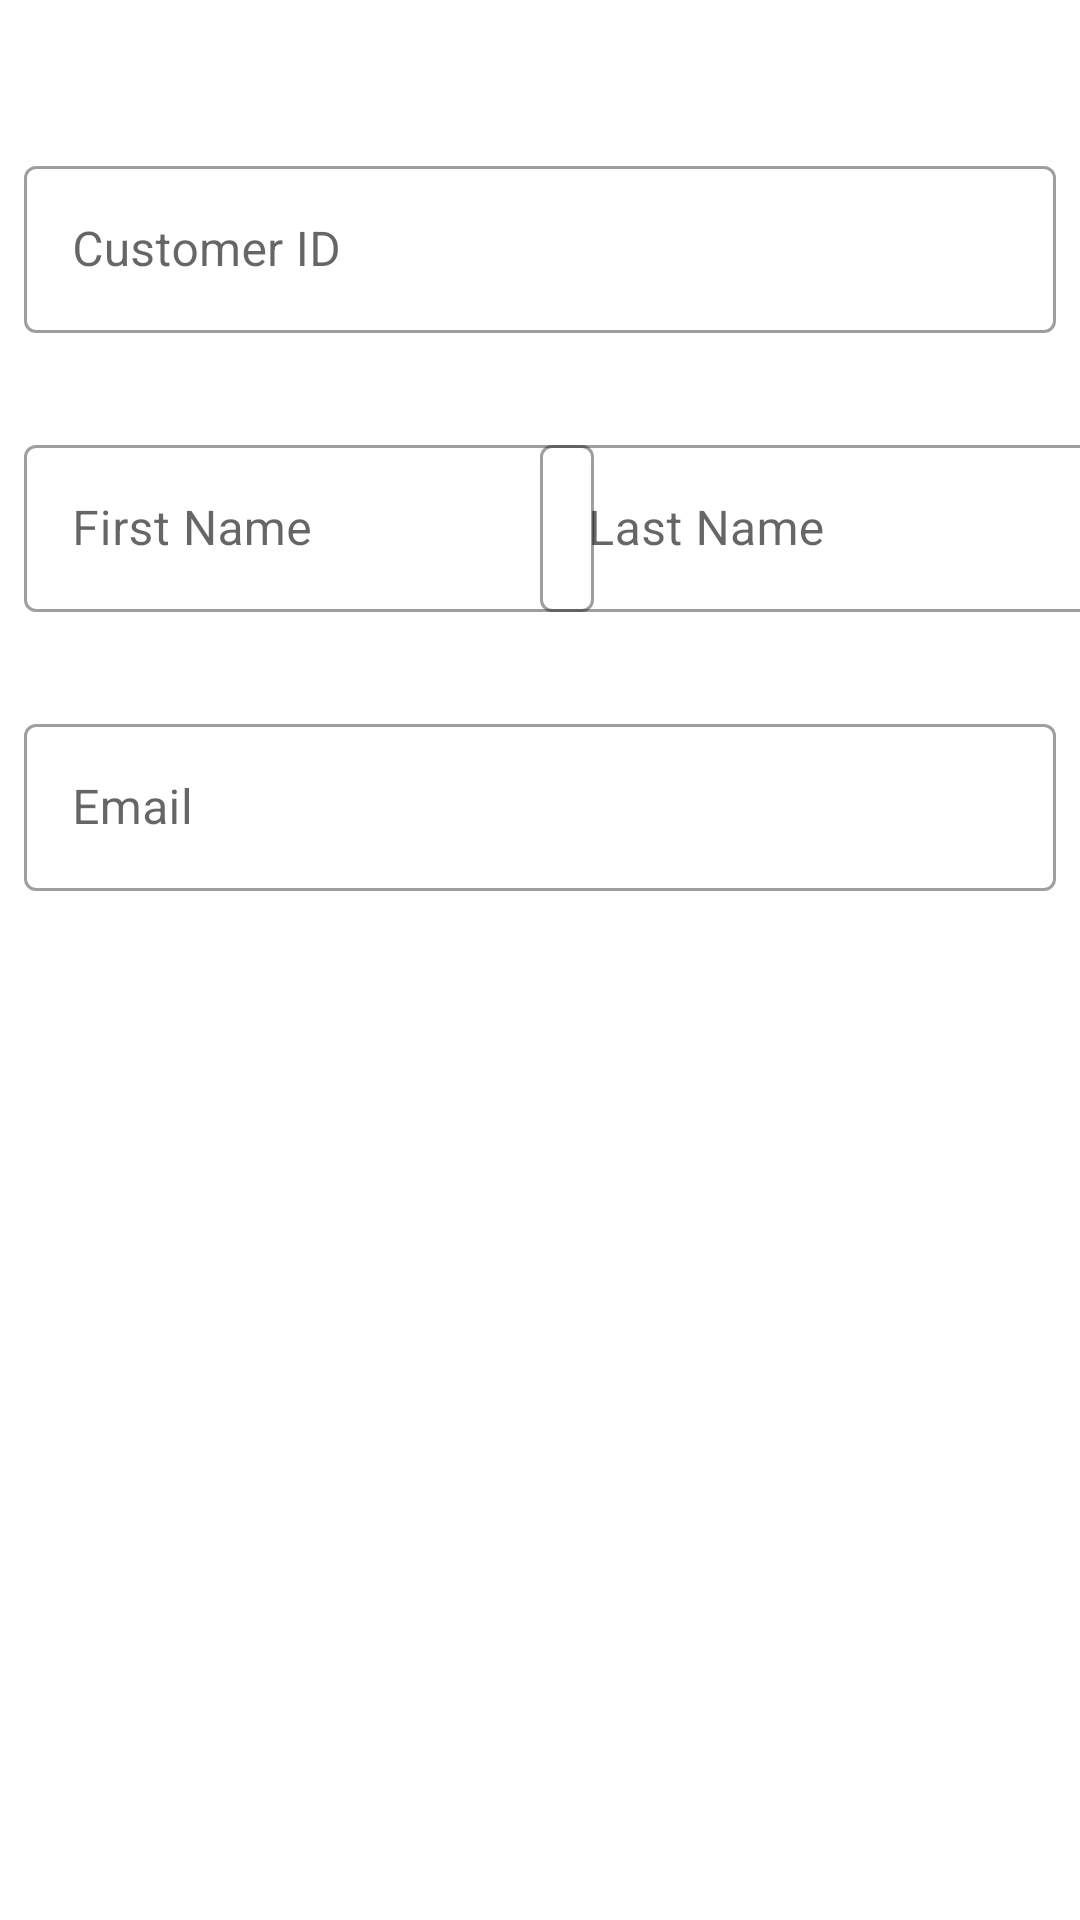

Write the Android layout XML for this screen, with the resource values it uses.
<!-- AndroidManifest.xml: application theme AppTheme -->
<!-- res/layout/activity_add_new_customer.xml -->
<?xml version="1.0" encoding="utf-8"?>
<androidx.constraintlayout.widget.ConstraintLayout xmlns:android="http://schemas.android.com/apk/res/android"
    xmlns:app="http://schemas.android.com/apk/res-auto"
    xmlns:tools="http://schemas.android.com/tools"
    android:layout_width="match_parent"
    android:layout_height="match_parent"
    tools:context=".ui.AddNewCustomerActivity">

    <com.google.android.material.textfield.TextInputLayout
        android:id="@+id/TextFieldId"
        style="@style/Widget.MaterialComponents.TextInputLayout.OutlinedBox"
        android:layout_width="0dp"
        android:layout_height="wrap_content"
        android:layout_marginStart="8dp"
        android:layout_marginTop="50dp"
        android:layout_marginEnd="8dp"
        android:hint="@string/prompt_id"
        app:layout_constraintEnd_toEndOf="parent"
        app:layout_constraintStart_toStartOf="parent"
        app:layout_constraintTop_toTopOf="parent">

        <com.google.android.material.textfield.TextInputEditText
            android:id="@+id/editTextId"
            android:layout_width="match_parent"
            android:layout_height="wrap_content"
            android:inputType="number"/>

    </com.google.android.material.textfield.TextInputLayout>


    <com.google.android.material.textfield.TextInputLayout
        android:id="@+id/TextFieldFirstName"
        style="@style/Widget.MaterialComponents.TextInputLayout.OutlinedBox"
        android:layout_width="190dp"
        android:layout_height="wrap_content"
        android:layout_marginStart="8dp"
        android:layout_marginTop="32dp"
        android:hint="@string/prompt_first_name"
        app:layout_constraintStart_toStartOf="parent"
        app:layout_constraintTop_toBottomOf="@+id/TextFieldId">

        <com.google.android.material.textfield.TextInputEditText
            android:id="@+id/editTextFirstName"
            android:layout_width="match_parent"
            android:layout_height="wrap_content" />

    </com.google.android.material.textfield.TextInputLayout>

    <com.google.android.material.textfield.TextInputLayout
        android:id="@+id/TextFieldLastName"
        style="@style/Widget.MaterialComponents.TextInputLayout.OutlinedBox"
        android:layout_width="190dp"
        android:layout_height="wrap_content"
        android:layout_marginTop="32dp"
        android:layout_marginEnd="8dp"
        android:hint="@string/prompt_last_name"
        app:layout_constraintEnd_toEndOf="parent"
        app:layout_constraintStart_toEndOf="@+id/TextFieldFirstName"
        app:layout_constraintTop_toBottomOf="@+id/TextFieldId">

        <com.google.android.material.textfield.TextInputEditText
            android:id="@+id/editTextLastName"
            android:layout_width="match_parent"
            android:layout_height="wrap_content" />

    </com.google.android.material.textfield.TextInputLayout>

    <com.google.android.material.textfield.TextInputLayout
        android:id="@+id/TextFieldEmail"
        style="@style/Widget.MaterialComponents.TextInputLayout.OutlinedBox"
        android:layout_width="0dp"
        android:layout_height="wrap_content"
        android:layout_marginStart="8dp"
        android:layout_marginTop="32dp"
        android:layout_marginEnd="8dp"
        android:hint="@string/prompt_email"
        app:layout_constraintEnd_toEndOf="parent"
        app:layout_constraintStart_toStartOf="parent"
        app:layout_constraintTop_toBottomOf="@+id/TextFieldLastName">

        <com.google.android.material.textfield.TextInputEditText
            android:id="@+id/editTextEmail"
            android:layout_width="match_parent"
            android:layout_height="wrap_content" />

    </com.google.android.material.textfield.TextInputLayout>

</androidx.constraintlayout.widget.ConstraintLayout>
<!-- resources referenced by this layout -->
<resources>
  <string name="prompt_email">Email</string>
  <string name="prompt_first_name">First Name</string>
  <string name="prompt_id">Customer ID</string>
  <string name="prompt_last_name">Last Name</string>
  <style name="AppTheme" parent="Theme.MaterialComponents.DayNight.DarkActionBar">
          
          <item name="colorPrimary">@color/colorPrimary</item>
          <item name="colorPrimaryDark">@color/colorPrimaryDark</item>
          <item name="colorAccent">@color/colorAccent</item>
  
      </style>
  <!-- not gathered from this repository: default colours our renderer supplied (Android Studio template values) -->
  <color name="colorPrimary">#FF6200EE</color>
  <color name="colorPrimaryDark">#FF3700B3</color>
  <color name="colorAccent">#FF03DAC5</color>
</resources>
